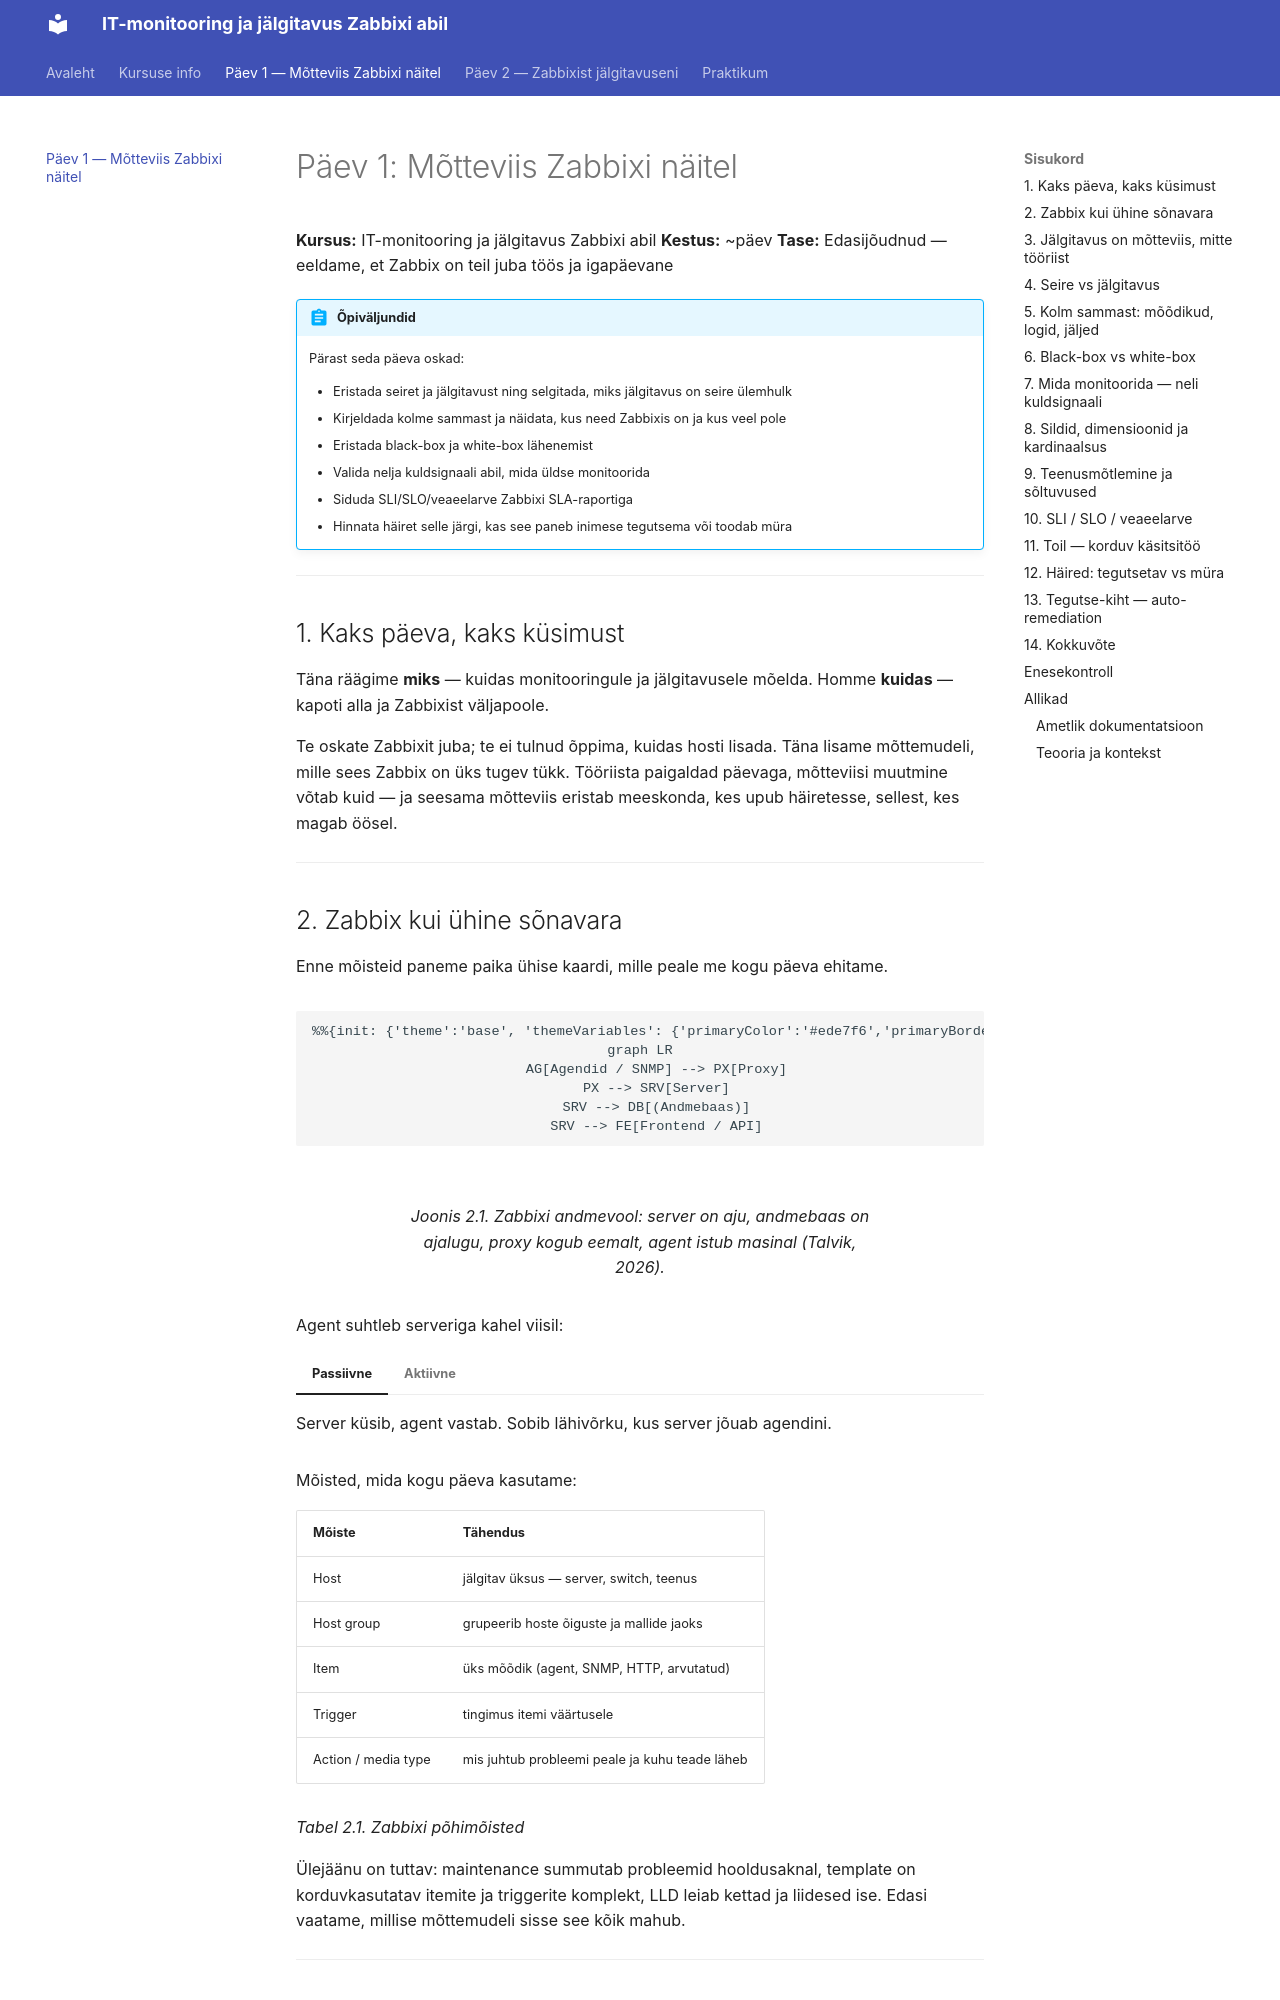

repository: hkhk-tk/zabbix-observability · page: paev1-loeng/index.html · generator: mkdocs

---
tags:
  - Monitooring
  - Jälgitavus
  - Zabbix
  - SRE
---

# Päev 1: Mõtteviis Zabbixi näitel

**Kursus:** IT-monitooring ja jälgitavus Zabbixi abil
**Kestus:** ~päev
**Tase:** Edasijõudnud — eeldame, et Zabbix on teil juba töös ja igapäevane

!!! abstract "Õpiväljundid"
    Pärast seda päeva oskad:

    - Eristada seiret ja jälgitavust ning selgitada, miks jälgitavus on seire ülemhulk
    - Kirjeldada kolme sammast ja näidata, kus need Zabbixis on ja kus veel pole
    - Eristada black-box ja white-box lähenemist
    - Valida nelja kuldsignaali abil, mida üldse monitoorida
    - Siduda SLI/SLO/veaeelarve Zabbixi SLA-raportiga
    - Hinnata häiret selle järgi, kas see paneb inimese tegutsema või toodab müra

---

## 1. Kaks päeva, kaks küsimust

Täna räägime **miks** — kuidas monitooringule ja jälgitavusele mõelda. Homme **kuidas** — kapoti alla ja Zabbixist väljapoole.

Te oskate Zabbixit juba; te ei tulnud õppima, kuidas hosti lisada. Täna lisame mõttemudeli, mille sees Zabbix on üks tugev tükk. Tööriista paigaldad päevaga, mõtteviisi muutmine võtab kuid — ja seesama mõtteviis eristab meeskonda, kes upub häiretesse, sellest, kes magab öösel.

---

## 2. Zabbix kui ühine sõnavara

Enne mõisteid paneme paika ühise kaardi, mille peale me kogu päeva ehitame.

<figure markdown="span">
```mermaid
%%{init: {'theme':'base', 'themeVariables': {'primaryColor':'#ede7f6','primaryBorderColor':'#5e35b1','primaryTextColor':'#212121','lineColor':'#7e57c2'}}}%%
graph LR
    AG[Agendid / SNMP] --> PX[Proxy]
    PX --> SRV[Server]
    SRV --> DB[(Andmebaas)]
    SRV --> FE[Frontend / API]
```
  <figcaption>Joonis 2.1. Zabbixi andmevool: server on aju, andmebaas on ajalugu, proxy kogub eemalt, agent istub masinal (Talvik, 2026).</figcaption>
</figure>

Agent suhtleb serveriga kahel viisil:

=== "Passiivne"
    Server küsib, agent vastab. Sobib lähivõrku, kus server jõuab agendini.

=== "Aktiivne"
    Agent ühendub ise serveriga. Sobib tulemüüri või NAT-i taha, DMZ-sse.

Mõisted, mida kogu päeva kasutame:

| Mõiste | Tähendus |
|---|---|
| Host | jälgitav üksus — server, switch, teenus |
| Host group | grupeerib hoste õiguste ja mallide jaoks |
| Item | üks mõõdik (agent, SNMP, HTTP, arvutatud) |
| Trigger | tingimus itemi väärtusele |
| Action / media type | mis juhtub probleemi peale ja kuhu teade läheb |

*Tabel 2.1. Zabbixi põhimõisted*

Ülejäänu on tuttav: maintenance summutab probleemid hooldusaknal, template on korduvkasutatav itemite ja triggerite komplekt, LLD leiab kettad ja liidesed ise. Edasi vaatame, millise mõttemudeli sisse see kõik mahub.

---
